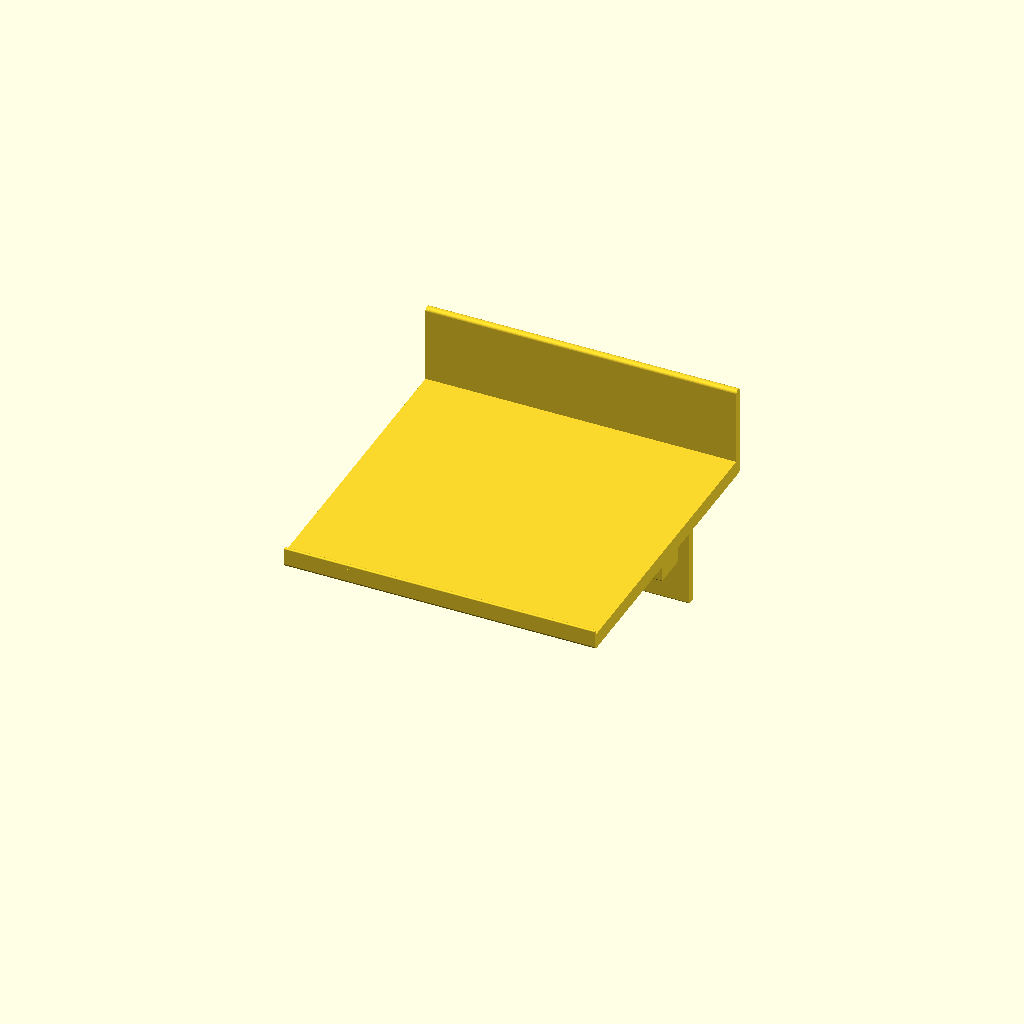
Cell 1: rendered with the file's own defaults.
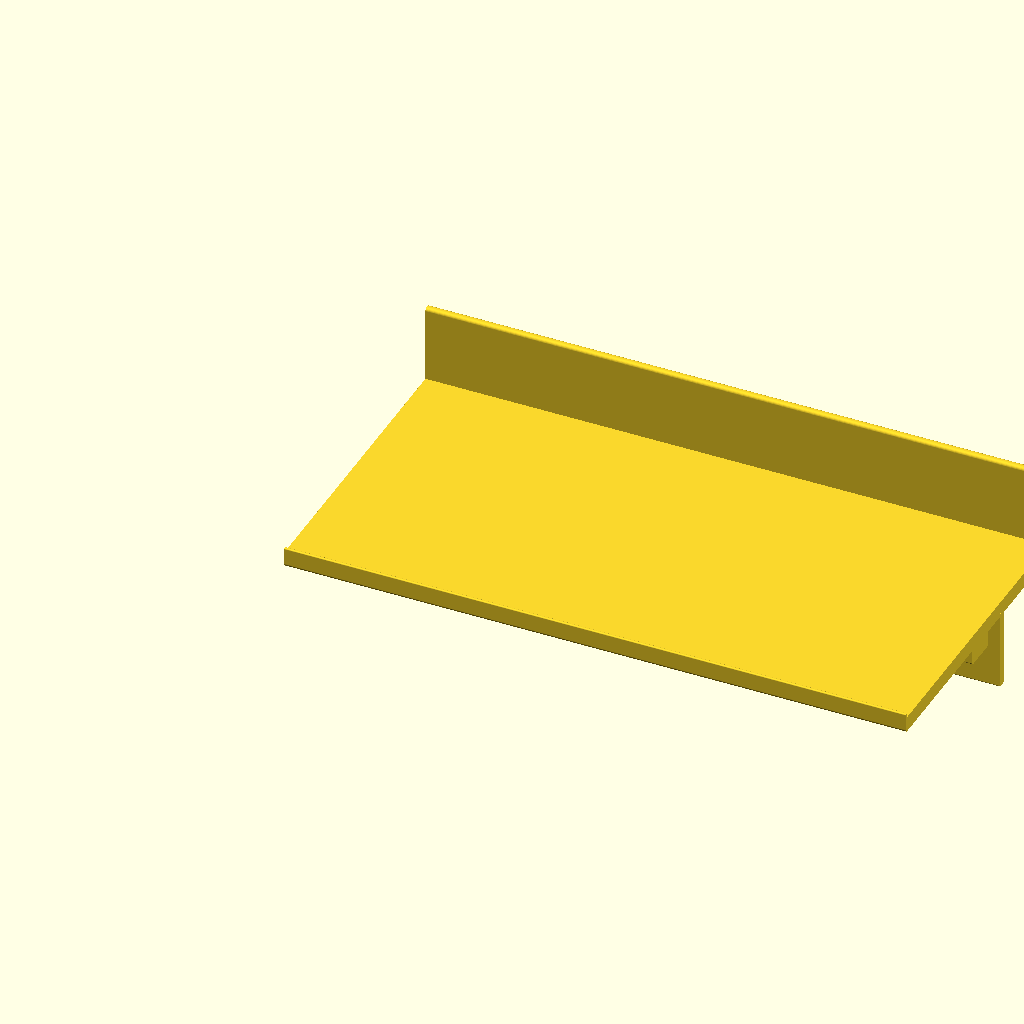
Cell 2 — shelf_width_override set to 400, the other parameters unchanged.
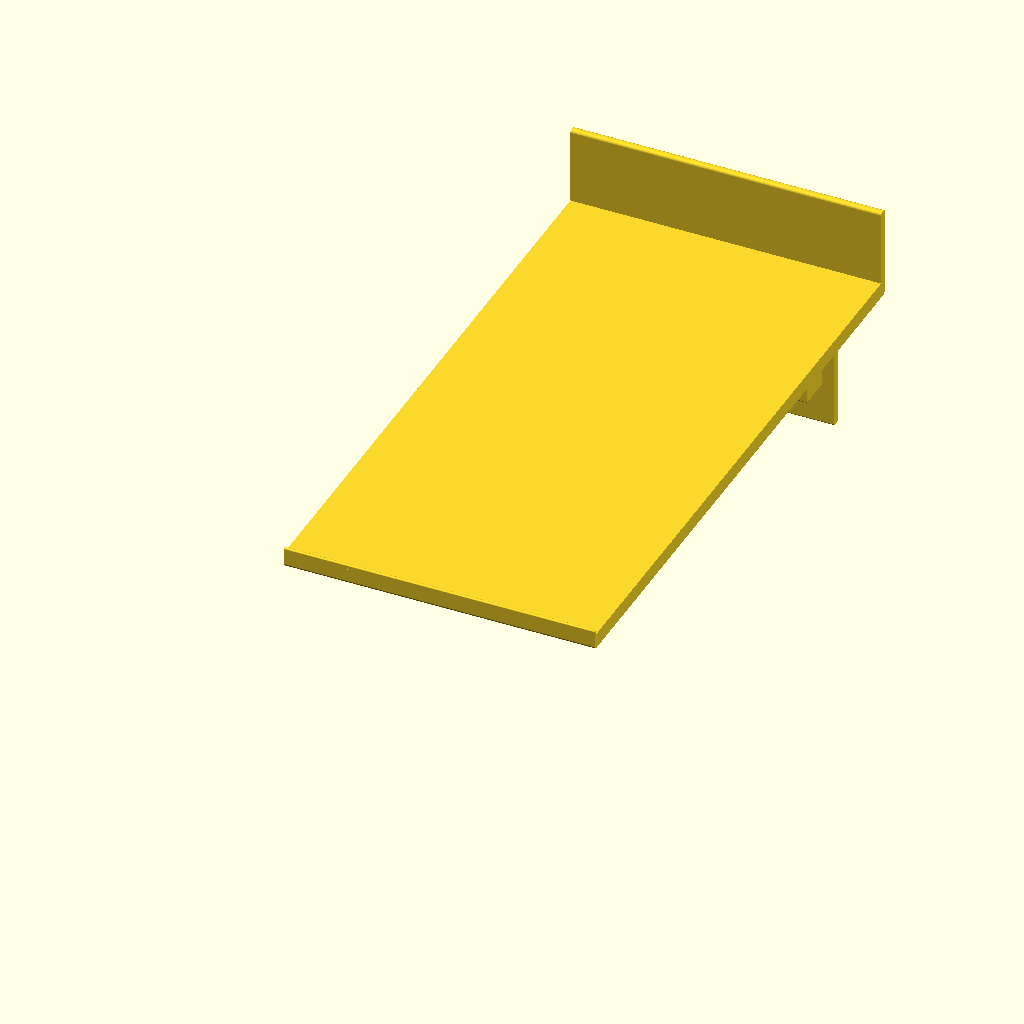
Cell 3 — shelf_depth_override set to 400, the other parameters unchanged.
One fixed orthographic camera (rotation 55°, 0°, 25°; colour scheme Cornfield) for every cell.
OpenSCAD source file 77-inch-industrial-shelves-200mm-deep.scad:
// 200mm-wide × 200mm-deep bar shelf — see bar_shelf.scad for the design.
shelf_width_override = 200;
shelf_depth_override = 200;
include <bar_shelf.scad>
Parameter table extracted from the source (name, type, default, range or options):
shelf_width_override: number, default 200
shelf_depth_override: number, default 200
